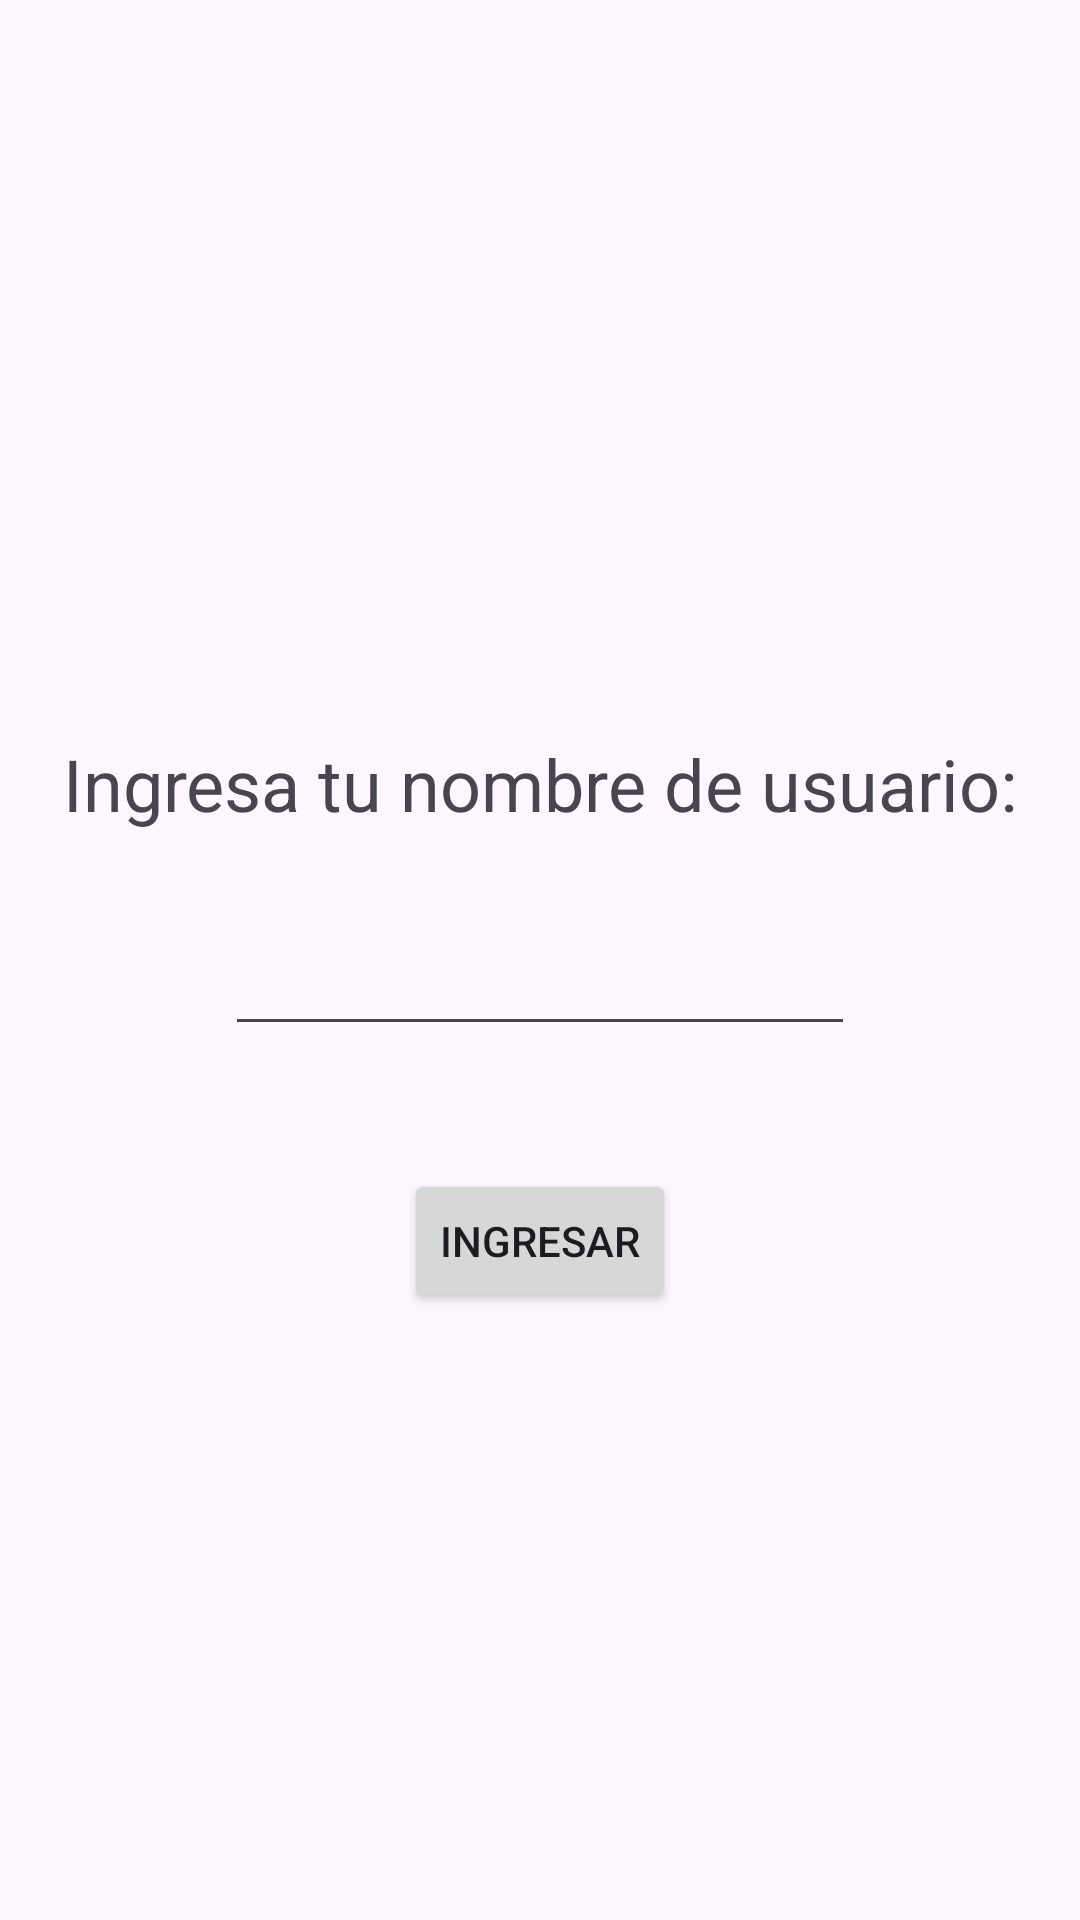

Produce the Android XML layout that renders to this screen, including the resource entries it uses.
<!-- AndroidManifest.xml: application theme Theme.Proyecto1_HPA -->
<!-- res/layout/activity_set_name.xml -->
<?xml version="1.0" encoding="utf-8"?>
<androidx.constraintlayout.widget.ConstraintLayout xmlns:android="http://schemas.android.com/apk/res/android"
    xmlns:app="http://schemas.android.com/apk/res-auto"
    xmlns:tools="http://schemas.android.com/tools"
    android:layout_width="match_parent"
    android:layout_height="match_parent"
    tools:context=".SetNameActivity">

    <TextView
        android:id="@+id/textView3"
        android:layout_width="wrap_content"
        android:layout_height="wrap_content"
        android:layout_marginTop="245dp"
        android:text="Ingresa tu nombre de usuario:"
        android:textSize="24sp"
        app:layout_constraintEnd_toEndOf="parent"
        app:layout_constraintStart_toStartOf="parent"
        app:layout_constraintTop_toTopOf="parent" />

    <EditText
        android:id="@+id/nombre"
        android:layout_width="wrap_content"
        android:layout_height="wrap_content"
        android:layout_marginTop="30dp"
        android:ems="10"
        android:inputType="text"
        app:layout_constraintEnd_toEndOf="parent"
        app:layout_constraintStart_toStartOf="parent"
        app:layout_constraintTop_toBottomOf="@+id/textView3" />

    <Button
        android:id="@+id/button"
        android:layout_width="wrap_content"
        android:layout_height="wrap_content"
        android:layout_marginTop="41dp"
        android:text="Ingresar"
        app:layout_constraintEnd_toEndOf="parent"
        app:layout_constraintStart_toStartOf="parent"
        app:layout_constraintTop_toBottomOf="@+id/nombre" />
</androidx.constraintlayout.widget.ConstraintLayout>
<!-- resources referenced by this layout -->
<resources>
  <style name="Theme.Proyecto1_HPA" parent="Base.Theme.Proyecto1_HPA" />
  <style name="Base.Theme.Proyecto1_HPA" parent="Theme.Material3.DayNight.NoActionBar">
          
          
      </style>
</resources>
